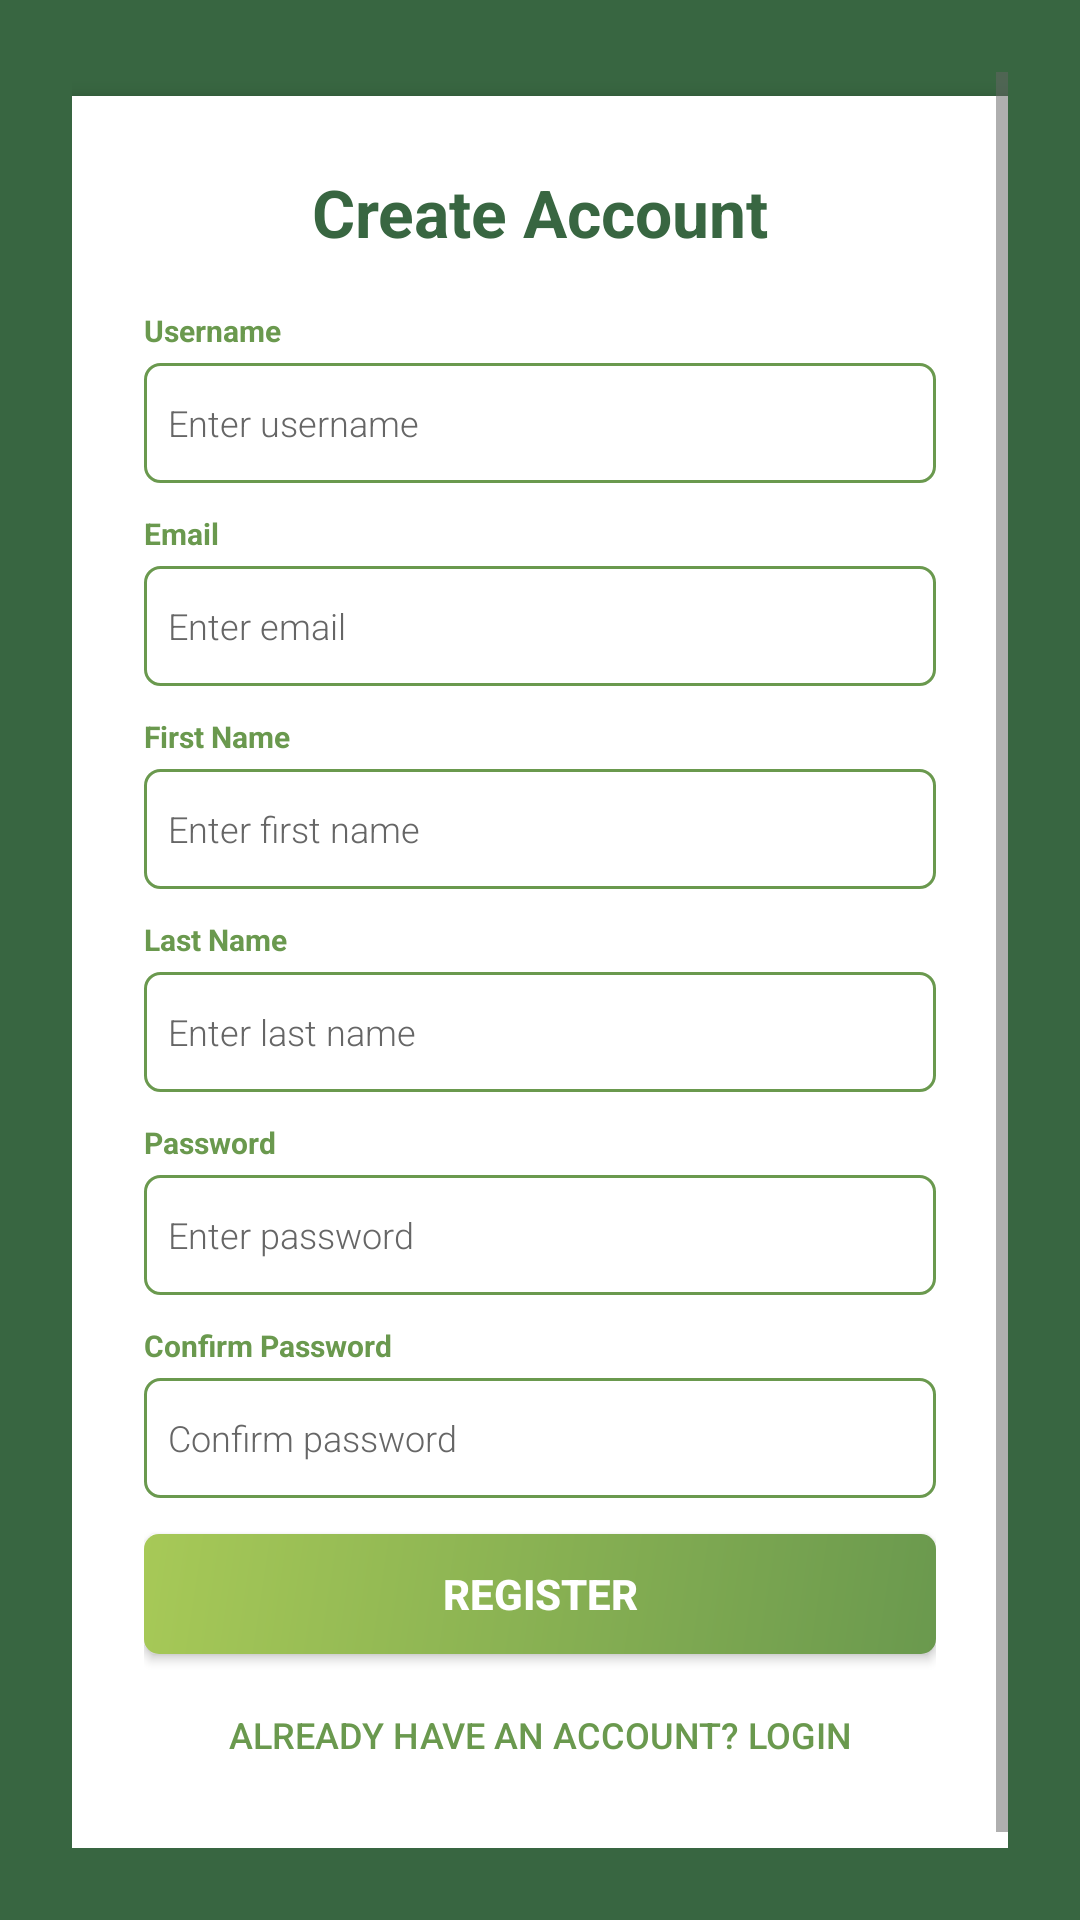

Layout XML and referenced resources for this Android screen:
<!-- AndroidManifest.xml: activity theme Theme.Miniapp -->
<!-- res/layout/activity_register.xml -->
<?xml version="1.0" encoding="utf-8"?>
<LinearLayout xmlns:android="http://schemas.android.com/apk/res/android"
    android:layout_width="match_parent"
    android:layout_height="match_parent"
    android:orientation="vertical"
    android:background="@color/primary"
    android:padding="24dp">

    <ScrollView
        android:layout_width="match_parent"
        android:layout_height="match_parent"
        android:fillViewport="true">

        <LinearLayout
            android:layout_width="match_parent"
            android:layout_height="wrap_content"
            android:orientation="vertical">

            
            <LinearLayout
                android:layout_width="match_parent"
                android:layout_height="wrap_content"
                android:layout_marginTop="8dp"
                android:orientation="vertical"
                android:background="@color/white"
                android:padding="24dp"
                android:elevation="4dp">

                
                <TextView
                    android:id="@+id/register_title"
                    android:layout_width="match_parent"
                    android:layout_height="wrap_content"
                    android:text="Create Account"
                    android:textSize="22sp"
                    android:textColor="#386641"
                    android:textStyle="bold"
                    android:gravity="center"
                    android:layout_marginBottom="18dp" />

                
                <LinearLayout
                    android:layout_width="match_parent"
                    android:layout_height="wrap_content"
                    android:orientation="horizontal"
                    android:visibility="gone"
                    android:id="@+id/error_container"
                    android:background="#ffebee"
                    android:padding="8dp"
                    android:layout_marginBottom="12dp"
                    android:gravity="center_vertical">
                    <TextView
                        android:layout_width="0dp"
                        android:layout_height="wrap_content"
                        android:layout_weight="1"
                        android:textColor="#c62828"
                        android:textSize="11sp"
                        android:id="@+id/error_message"
                        android:text="Error message" />
                </LinearLayout>

                
                <TextView
                    android:layout_width="match_parent"
                    android:layout_height="wrap_content"
                    android:text="Username"
                    android:textSize="10sp"
                    android:textColor="#6a994e"
                    android:textStyle="bold"
                    android:layout_marginBottom="4dp" />

                
                <EditText
                    android:id="@+id/username_input"
                    android:layout_width="match_parent"
                    android:layout_height="40dp"
                    android:hint="Enter username"
                    android:textColor="@color/text_dark"
                    android:fontFamily="sans-serif-light"
                    android:textColorHint="@color/text_medium"
                    android:textSize="12sp"
                    android:padding="8dp"
                    android:layout_marginBottom="10dp"
                    android:inputType="text"
                    android:background="@drawable/edit_text_background" />

                
                <TextView
                    android:layout_width="match_parent"
                    android:layout_height="wrap_content"
                    android:text="Email"
                    android:textSize="10sp"
                    android:textColor="#6a994e"
                    android:textStyle="bold"
                    android:layout_marginBottom="4dp" />

                
                <EditText
                    android:id="@+id/email_input"
                    android:layout_width="match_parent"
                    android:layout_height="40dp"
                    android:hint="Enter email"
                    android:textColor="@color/text_dark"
                    android:textColorHint="@color/text_medium"
                    android:fontFamily="sans-serif-light"
                    android:textSize="12sp"
                    android:padding="8dp"
                    android:layout_marginBottom="10dp"
                    android:inputType="textEmailAddress"
                    android:background="@drawable/edit_text_background" />

                
                <TextView
                    android:layout_width="match_parent"
                    android:layout_height="wrap_content"
                    android:text="First Name"
                    android:textSize="10sp"
                    android:textColor="#6a994e"
                    android:textStyle="bold"
                    android:layout_marginBottom="4dp" />

                
                <EditText
                    android:id="@+id/first_name_input"
                    android:layout_width="match_parent"
                    android:layout_height="40dp"
                    android:hint="Enter first name"
                    android:textColor="@color/text_dark"
                    android:textColorHint="@color/text_medium"
                    android:fontFamily="sans-serif-light"
                    android:textSize="12sp"
                    android:padding="8dp"
                    android:layout_marginBottom="10dp"
                    android:inputType="text"
                    android:background="@drawable/edit_text_background" />

                
                <TextView
                    android:layout_width="match_parent"
                    android:layout_height="wrap_content"
                    android:text="Last Name"
                    android:textSize="10sp"
                    android:textColor="#6a994e"
                    android:textStyle="bold"
                    android:layout_marginBottom="4dp" />

                
                <EditText
                    android:id="@+id/last_name_input"
                    android:layout_width="match_parent"
                    android:layout_height="40dp"
                    android:hint="Enter last name"
                    android:textColor="@color/text_dark"
                    android:textColorHint="@color/text_medium"
                    android:textSize="12sp"
                    android:fontFamily="sans-serif-light"
                    android:padding="8dp"
                    android:layout_marginBottom="10dp"
                    android:inputType="text"
                    android:background="@drawable/edit_text_background" />

                
                <TextView
                    android:layout_width="match_parent"
                    android:layout_height="wrap_content"
                    android:text="Password"
                    android:textSize="10sp"
                    android:textColor="#6a994e"
                    android:textStyle="bold"
                    android:layout_marginBottom="4dp" />

                
                <EditText
                    android:id="@+id/password_input"
                    android:layout_width="match_parent"
                    android:layout_height="40dp"
                    android:hint="Enter password"
                    android:textColor="@color/text_dark"
                    android:textColorHint="@color/text_medium"
                    android:fontFamily="sans-serif-light"
                    android:textSize="12sp"
                    android:padding="8dp"
                    android:layout_marginBottom="10dp"
                    android:inputType="textPassword"
                    android:background="@drawable/edit_text_background" />

                
                <TextView
                    android:layout_width="match_parent"
                    android:layout_height="wrap_content"
                    android:text="Confirm Password"
                    android:textSize="10sp"
                    android:textColor="#6a994e"
                    android:textStyle="bold"
                    android:layout_marginBottom="4dp" />

                
                <EditText
                    android:id="@+id/confirm_password_input"
                    android:layout_width="match_parent"
                    android:layout_height="40dp"
                    android:hint="Confirm password"
                    android:textColor="@color/text_dark"
                    android:textColorHint="@color/text_medium"
                    android:fontFamily="sans-serif-light"
                    android:textSize="12sp"
                    android:padding="8dp"
                    android:layout_marginBottom="12dp"
                    android:inputType="textPassword"
                    android:background="@drawable/edit_text_background" />

                
                <Button
                    android:id="@+id/register_button"
                    android:layout_width="match_parent"
                    android:layout_height="40dp"
                    android:text="Register"
                    android:textColor="@color/white"
                    android:textSize="14sp"
                    android:textStyle="bold"
                    android:background="@drawable/button_background"
                    android:layout_marginBottom="8dp" />

                
                <Button
                    android:id="@+id/login_link"
                    android:layout_width="match_parent"
                    android:layout_height="38dp"
                    android:text="Already have an account? Login"
                    android:textColor="@color/secondary"
                    android:textSize="12sp"
                    android:background="@android:color/transparent" />

            </LinearLayout>

        </LinearLayout>

    </ScrollView>

</LinearLayout>
<!-- resources referenced by this layout -->
<resources>
  <color name="primary">#386641</color>
  <color name="secondary">#6a994e</color>
  <color name="text_dark">#333333</color>
  <color name="text_medium">#666666</color>
  <color name="white">#FFFFFF</color>
  <!-- drawable button_background (drawable) -->
  <?xml version="1.0" encoding="utf-8"?>
  <shape xmlns:android="http://schemas.android.com/apk/res/android"
      android:shape="rectangle">
      <gradient
          android:startColor="@color/secondary"
          android:endColor="@color/tertiary"
          android:angle="135" />
      <corners android:radius="5dp" />
  </shape>
  <!-- drawable edit_text_background (drawable) -->
  <?xml version="1.0" encoding="utf-8"?>
  <shape xmlns:android="http://schemas.android.com/apk/res/android"
      android:shape="rectangle">
      <solid android:color="@color/white" />
      <stroke android:color="@color/secondary" android:width="1dp" />
      <corners android:radius="5dp" />
  </shape>
  <style name="Theme.Miniapp" parent="Theme.AppCompat.Light.NoActionBar">
          <item name="colorPrimary">@color/primary</item>
          <item name="colorPrimaryDark">@color/primary_dark</item>
          <item name="colorAccent">@color/secondary</item>
          <item name="android:textColorPrimary">@color/text_dark</item>
          <item name="android:textColorSecondary">@color/text_medium</item>
          <item name="android:colorBackground">@color/white</item>
      </style>
  <color name="tertiary">#a7c957</color>
  <color name="primary_dark">#386641</color>
</resources>
